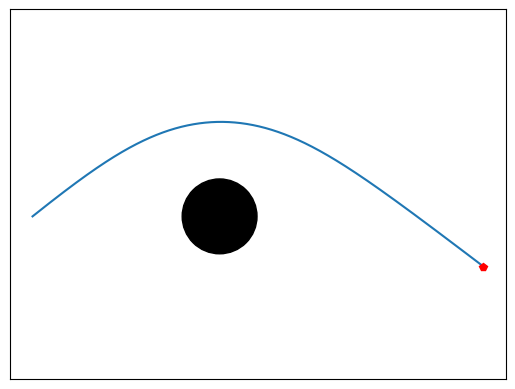

Reproduce this figure in Python.
# -*- coding: utf-8 -*-
"""
Created on Fri Nov  5 16:29:37 2021

[redacted]
"""
import matplotlib.pyplot as plt
import numpy as np



X0 = [10, -1, np.pi]
P = [1, -8]
M, L = P

stoptime = 20
numpoints = 1500

# Form time basis
t = [stoptime * float(i) / (numpoints - 1) for i in range(numpoints)]

def solver(X):
    Rlst=[X[0]]
    Slst=[X[1]]
    Plst=[X[2]]
    for time in range(len(t)-1):
        Rlst.append(Rlst[time]+Slst[time]*(t[time+1]-t[time]))
        Slst.append(Slst[time]-(L**2*(3*M-Rlst[time])/(Rlst[time]**4)*(t[time+1]-t[time])))
        Plst.append(Plst[time]+(L/Rlst[time]**2)*(t[time+1]-t[time]))
    return [Rlst,Slst,Plst]


sol = solver(X0)

r = sol[0]
phi = sol[2]

# Stop light when it reaches the event horizon
for i in range(len(r)):
    q=0
    if r[i] <= 2*P[0]:
        a=r[:i]
        b=phi[:i]
        q+=1
        break
if q == 0:
    a = r
    b = phi
    
# Set up plot
figure, ax = plt.subplots()
ax.axis("equal")
ax.get_xaxis().set_visible(False)
ax.get_yaxis().set_visible(False)
plt.plot(a*np.cos(b),a*np.sin(b))
plt.plot(a[-1]*np.cos(b[-1]),a[-1]*np.sin(b[-1]), 'rp')
disk1=plt.Circle((0, 0), 2*P[0], color="k", fill=True)
ax.add_artist(disk1)
    